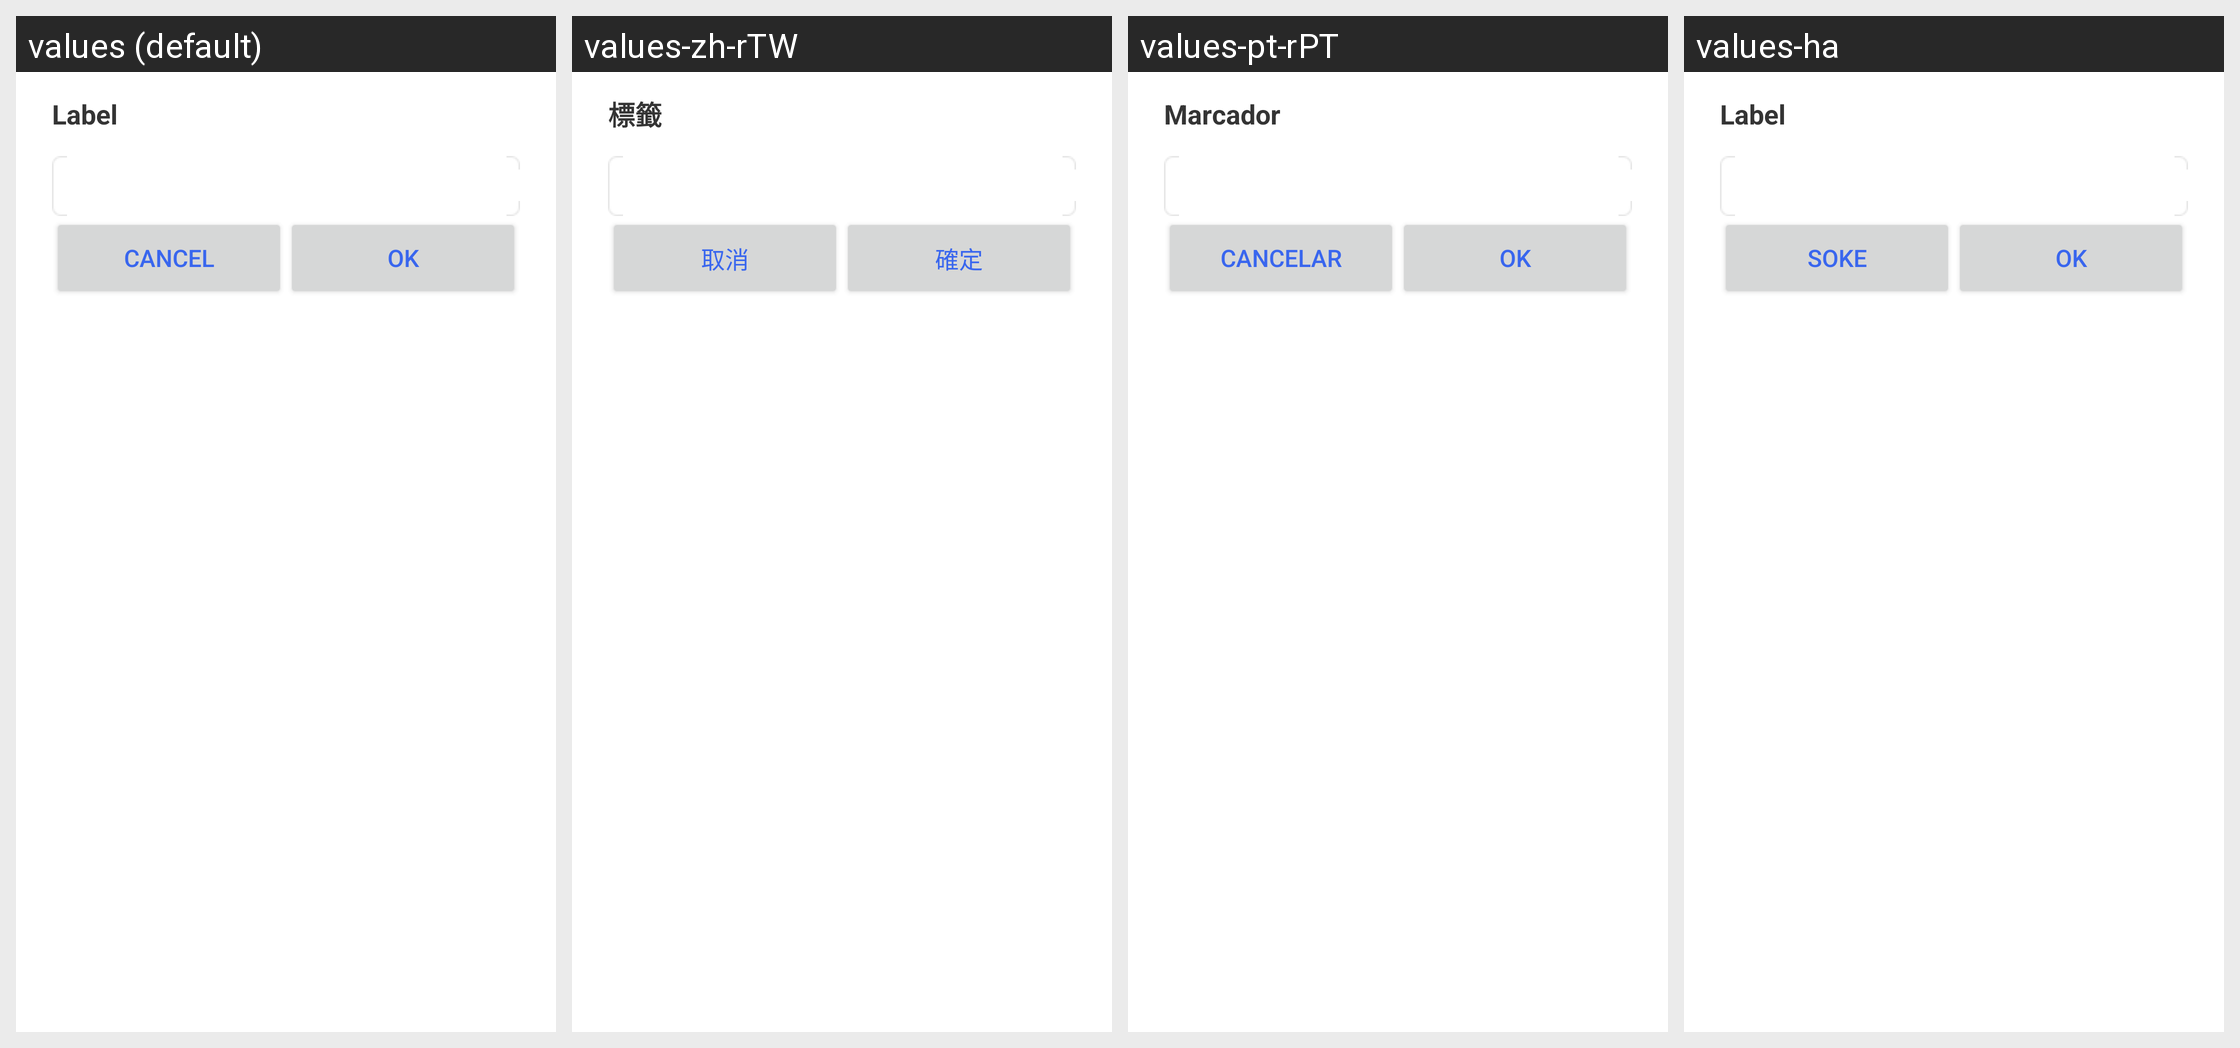

For this localized Android screen grid, give each drawn string resource with its value in every locale shown.
Android screen res/layout/alarm_label_dialog.xml rendered under 4 locales, left to right: values (default), values-zh-rTW, values-pt-rPT, values-ha. Device: Nexus 5 (rendered at 1080×1920; each locale shown at half size, 540×960, under a caption strip naming it); theme Theme.MaterialComponents.DayNight.NoActionBar.
Other locales in the repository, not shown: values-bn-rBD, values-fr, values-gu, values-hi, values-pt, values-ru, values-ur-rPK, values-zh-rCN.
Strings drawn on this screen, with the default value and each locale's value (text and hints the layout hard-codes, and strings that could not be matched under every locale, appear in the picture but are not listed):

time_picker_cancel
  values: Cancel
  values-zh-rTW: 取消
  values-pt-rPT: Cancelar
  values-ha: soke

time_picker_set
  values: OK
  values-zh-rTW: 確定
  values-pt-rPT: OK
  values-ha: OK
